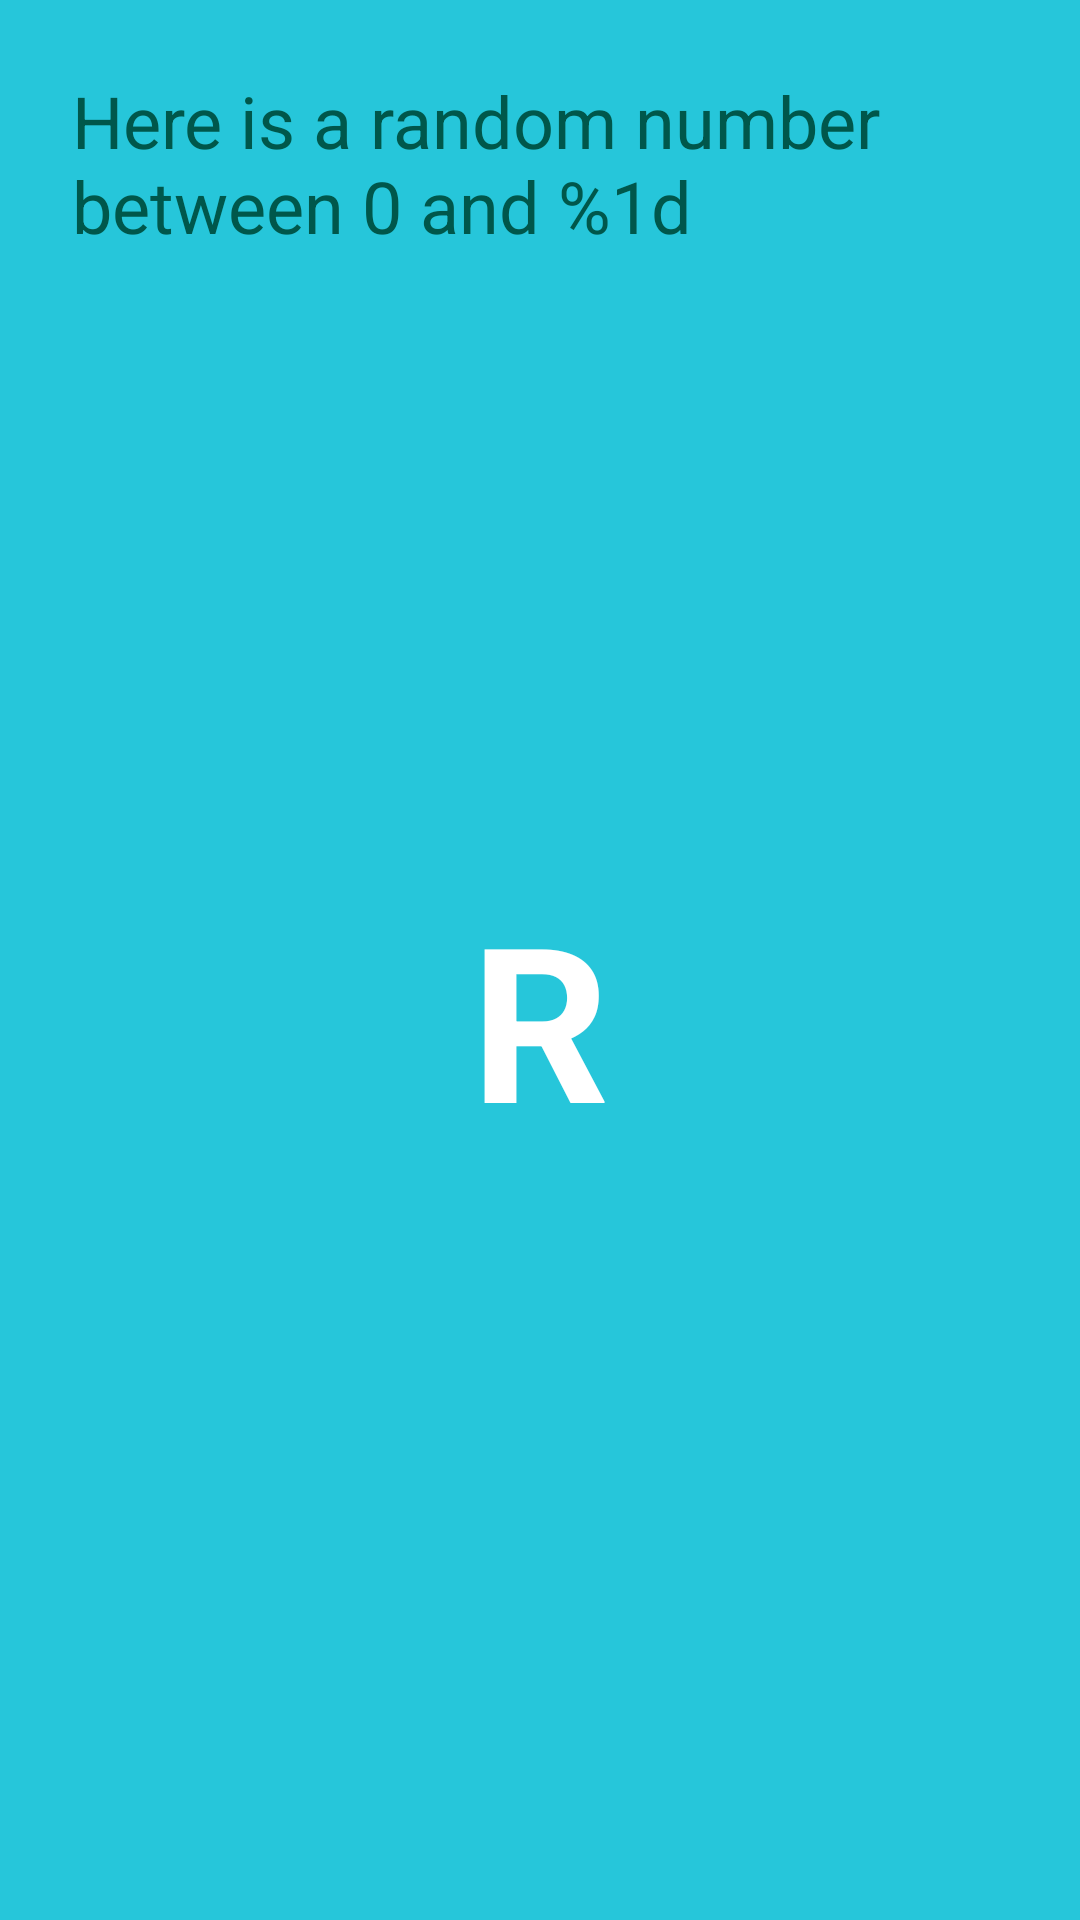

Here is an Android app screen rendered from its layout file. Give the layout XML and the strings, colors and styles it references.
<!-- AndroidManifest.xml: application theme AppTheme -->
<!-- res/layout/activity_second.xml -->
<?xml version="1.0" encoding="utf-8"?>
<android.support.constraint.ConstraintLayout
        xmlns:android="http://schemas.android.com/apk/res/android"
        xmlns:tools="http://schemas.android.com/tools"
        xmlns:app="http://schemas.android.com/apk/res-auto"
        android:layout_width="match_parent"
        android:layout_height="match_parent"
        android:background="@color/screenBackground2"
        tools:context=".SecondActivity">

    <TextView
            android:id="@+id/textview_label"
            android:layout_width="match_parent"
            android:layout_height="wrap_content"
            android:layout_marginLeft="24dp"
            android:layout_marginRight="24dp"
            android:layout_marginTop="24dp"
            android:text="@string/random_heading"
            android:textColor="@color/colorPrimaryDark"
            android:textSize="24sp"
            app:layout_constraintLeft_toLeftOf="parent"
            app:layout_constraintRight_toRightOf="parent"
            app:layout_constraintTop_toTopOf="parent"
    />

    <TextView
            android:id="@+id/textview_random"
            android:text="R"
            android:layout_width="wrap_content"
            android:layout_height="wrap_content"
            android:textColor="@android:color/white"
            android:textSize="72sp"
            android:textStyle="bold"
            app:layout_constraintTop_toBottomOf="@+id/textview_label"
            app:layout_constraintBottom_toBottomOf="parent"
            app:layout_constraintLeft_toLeftOf="parent"
            app:layout_constraintRight_toRightOf="parent"
            app:layout_constraintVertical_bias="0.45"
    />

</android.support.constraint.ConstraintLayout>
<!-- resources referenced by this layout -->
<resources>
  <color name="colorPrimaryDark">#00574B</color>
  <color name="screenBackground2">#26C6DA</color>
  <string name="random_heading">Here is a random number between 0 and %1d</string>
  <style name="AppTheme" parent="Theme.AppCompat.Light.DarkActionBar">
          
          <item name="colorPrimary">@color/colorPrimary</item>
          <item name="colorPrimaryDark">@color/colorPrimaryDark</item>
          <item name="colorAccent">@color/colorAccent</item>
      </style>
  <color name="colorPrimary">#008577</color>
  <color name="colorAccent">#D81B60</color>
</resources>
